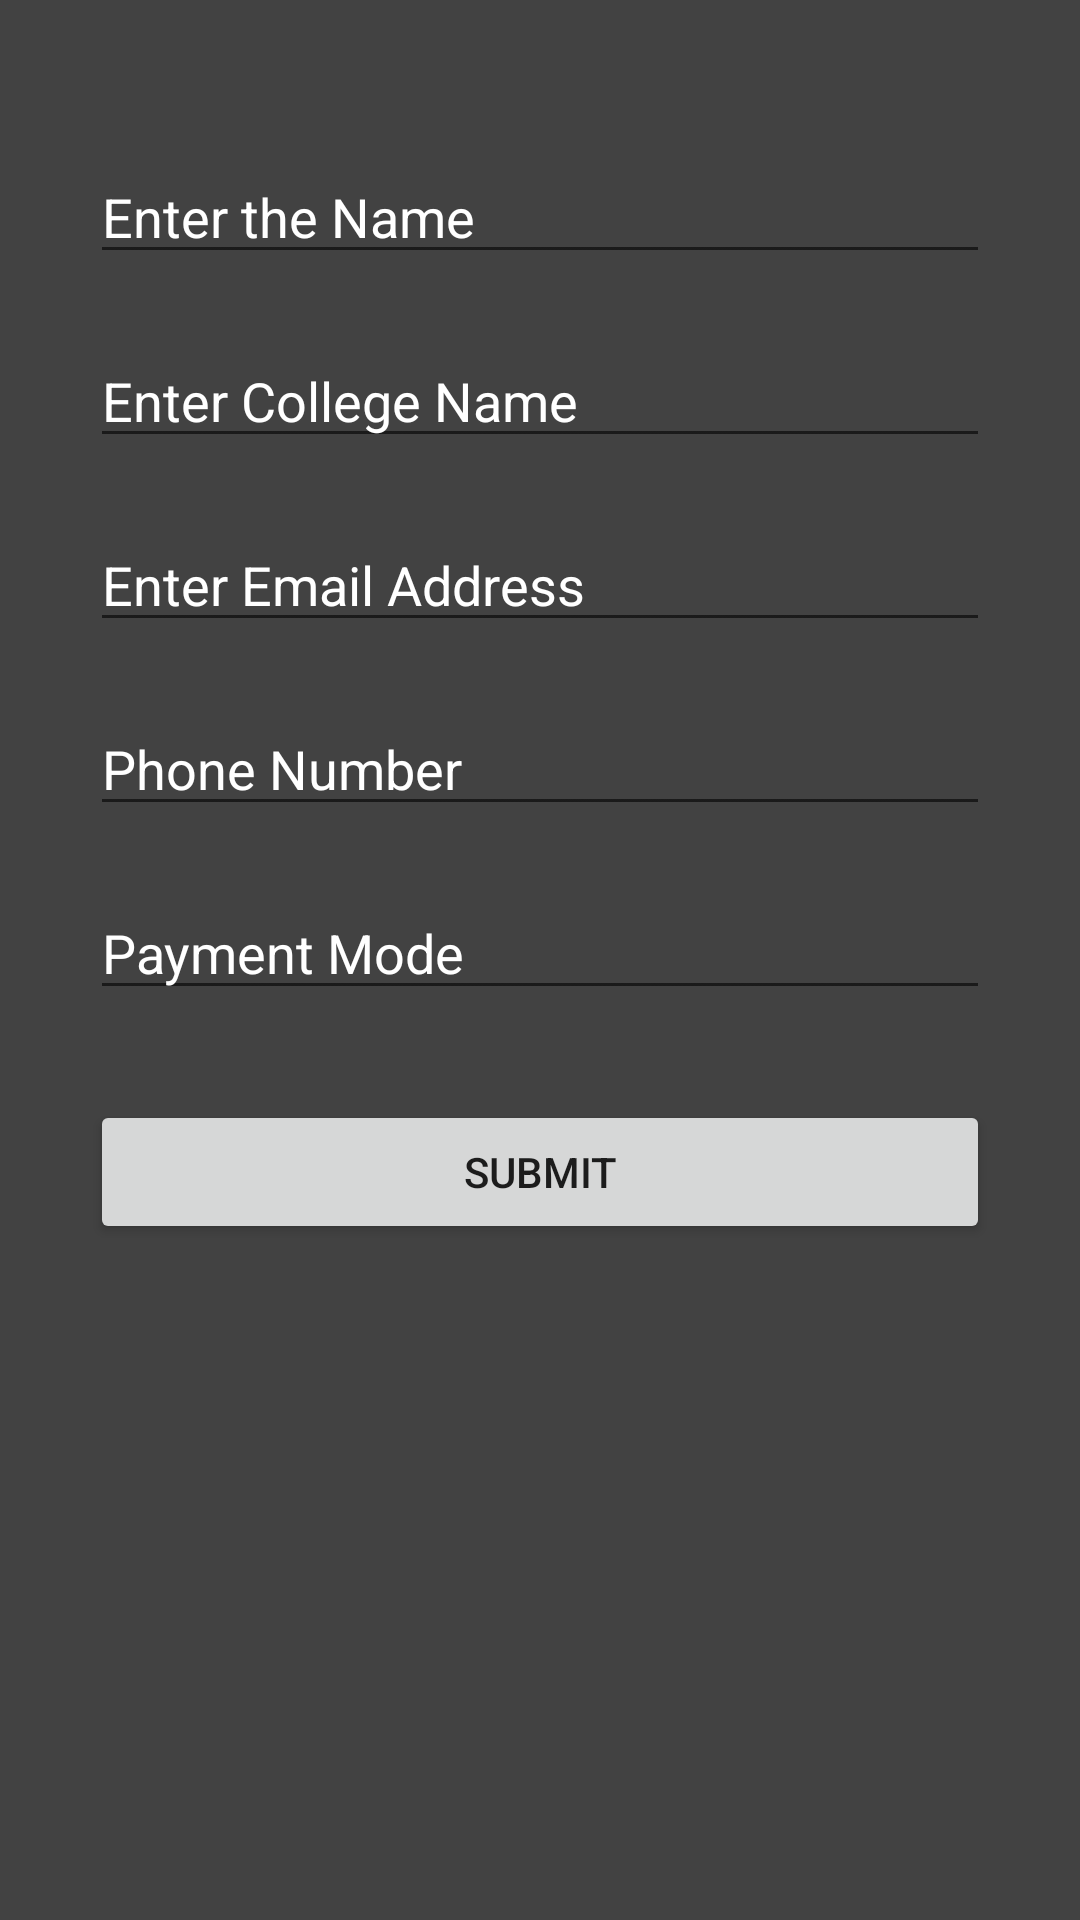

Reconstruct the res/layout file that produces this screen, plus the resources it refers to.
<!-- AndroidManifest.xml: application theme Theme.VerveTicket -->
<!-- res/layout/activity_participantentery.xml -->
<?xml version="1.0" encoding="utf-8"?>
<LinearLayout xmlns:tools="http://schemas.android.com/tools"
    android:layout_width="match_parent"
    android:layout_height="match_parent"
    xmlns:android="http://schemas.android.com/apk/res/android"
    android:orientation="vertical"
    android:padding="30dp"
    android:background="@color/cardview_dark_background">


    <EditText
        android:id="@+id/nameedittxt"
        android:layout_width="match_parent"
        android:layout_height="wrap_content"
        android:layout_marginTop="20dp"
        android:hint="Enter the Name"
        android:textColor="@color/white"
        android:textColorHint="@color/white"
        >

    </EditText>

    <EditText
        android:layout_width="match_parent"
        android:layout_height="wrap_content"
        android:layout_marginTop="20dp"
        android:hint="Enter College Name"
        android:textColor="@color/white"
        android:textColorHint="@color/white"
        android:id="@+id/collegeedittxt">

    </EditText>
    <EditText
        android:layout_width="match_parent"
        android:layout_height="wrap_content"
        android:layout_marginTop="20dp"
        android:hint="Enter Email Address"
        android:id="@+id/emailedittext"
        android:textColor="@color/white"
        android:textColorHint="@color/white">

    </EditText>
    <EditText
        android:layout_width="match_parent"
        android:layout_height="wrap_content"
        android:textColor="@color/white"
        android:textColorHint="@color/white"
        android:layout_marginTop="20dp"
        android:hint="Phone Number"
        android:id="@+id/phonenumberedittxt"
        android:inputType="number">

    </EditText>

    <EditText
        android:layout_width="match_parent"
        android:layout_height="wrap_content"
        android:textColor="@color/white"
        android:textColorHint="@color/white"
        android:layout_marginTop="20dp"
        android:hint="Payment Mode"
        android:id="@+id/paymentmode">

    </EditText>



    <Button
        android:layout_width="match_parent"
        android:layout_height="wrap_content"
        android:id="@+id/submitbtn"
        android:text="Submit"
        android:layout_marginTop="30dp"
        >

    </Button>

</LinearLayout>
<!-- resources referenced by this layout -->
<resources>
  <style name="Theme.VerveTicket" parent="Theme.MaterialComponents.DayNight.DarkActionBar">
          
          <item name="colorPrimary">@color/purple_500</item>
          <item name="colorPrimaryVariant">@color/purple_700</item>
          <item name="colorOnPrimary">@color/white</item>
          
          <item name="colorSecondary">@color/teal_200</item>
          <item name="colorSecondaryVariant">@color/teal_700</item>
          <item name="colorOnSecondary">@color/black</item>
          
          <item name="android:statusBarColor" tools:targetApi="l">?attr/colorPrimaryVariant</item>
          
      </style>
  <!-- not gathered from this repository: default colours our renderer supplied (Android Studio template values) -->
  <color name="purple_500">#FF6200EE</color>
  <color name="purple_700">#FF3700B3</color>
  <color name="teal_200">#FF03DAC5</color>
  <color name="teal_700">#FF018786</color>
  <color name="black">#FF000000</color>
  <color name="white">#FFFFFFFF</color>
</resources>
